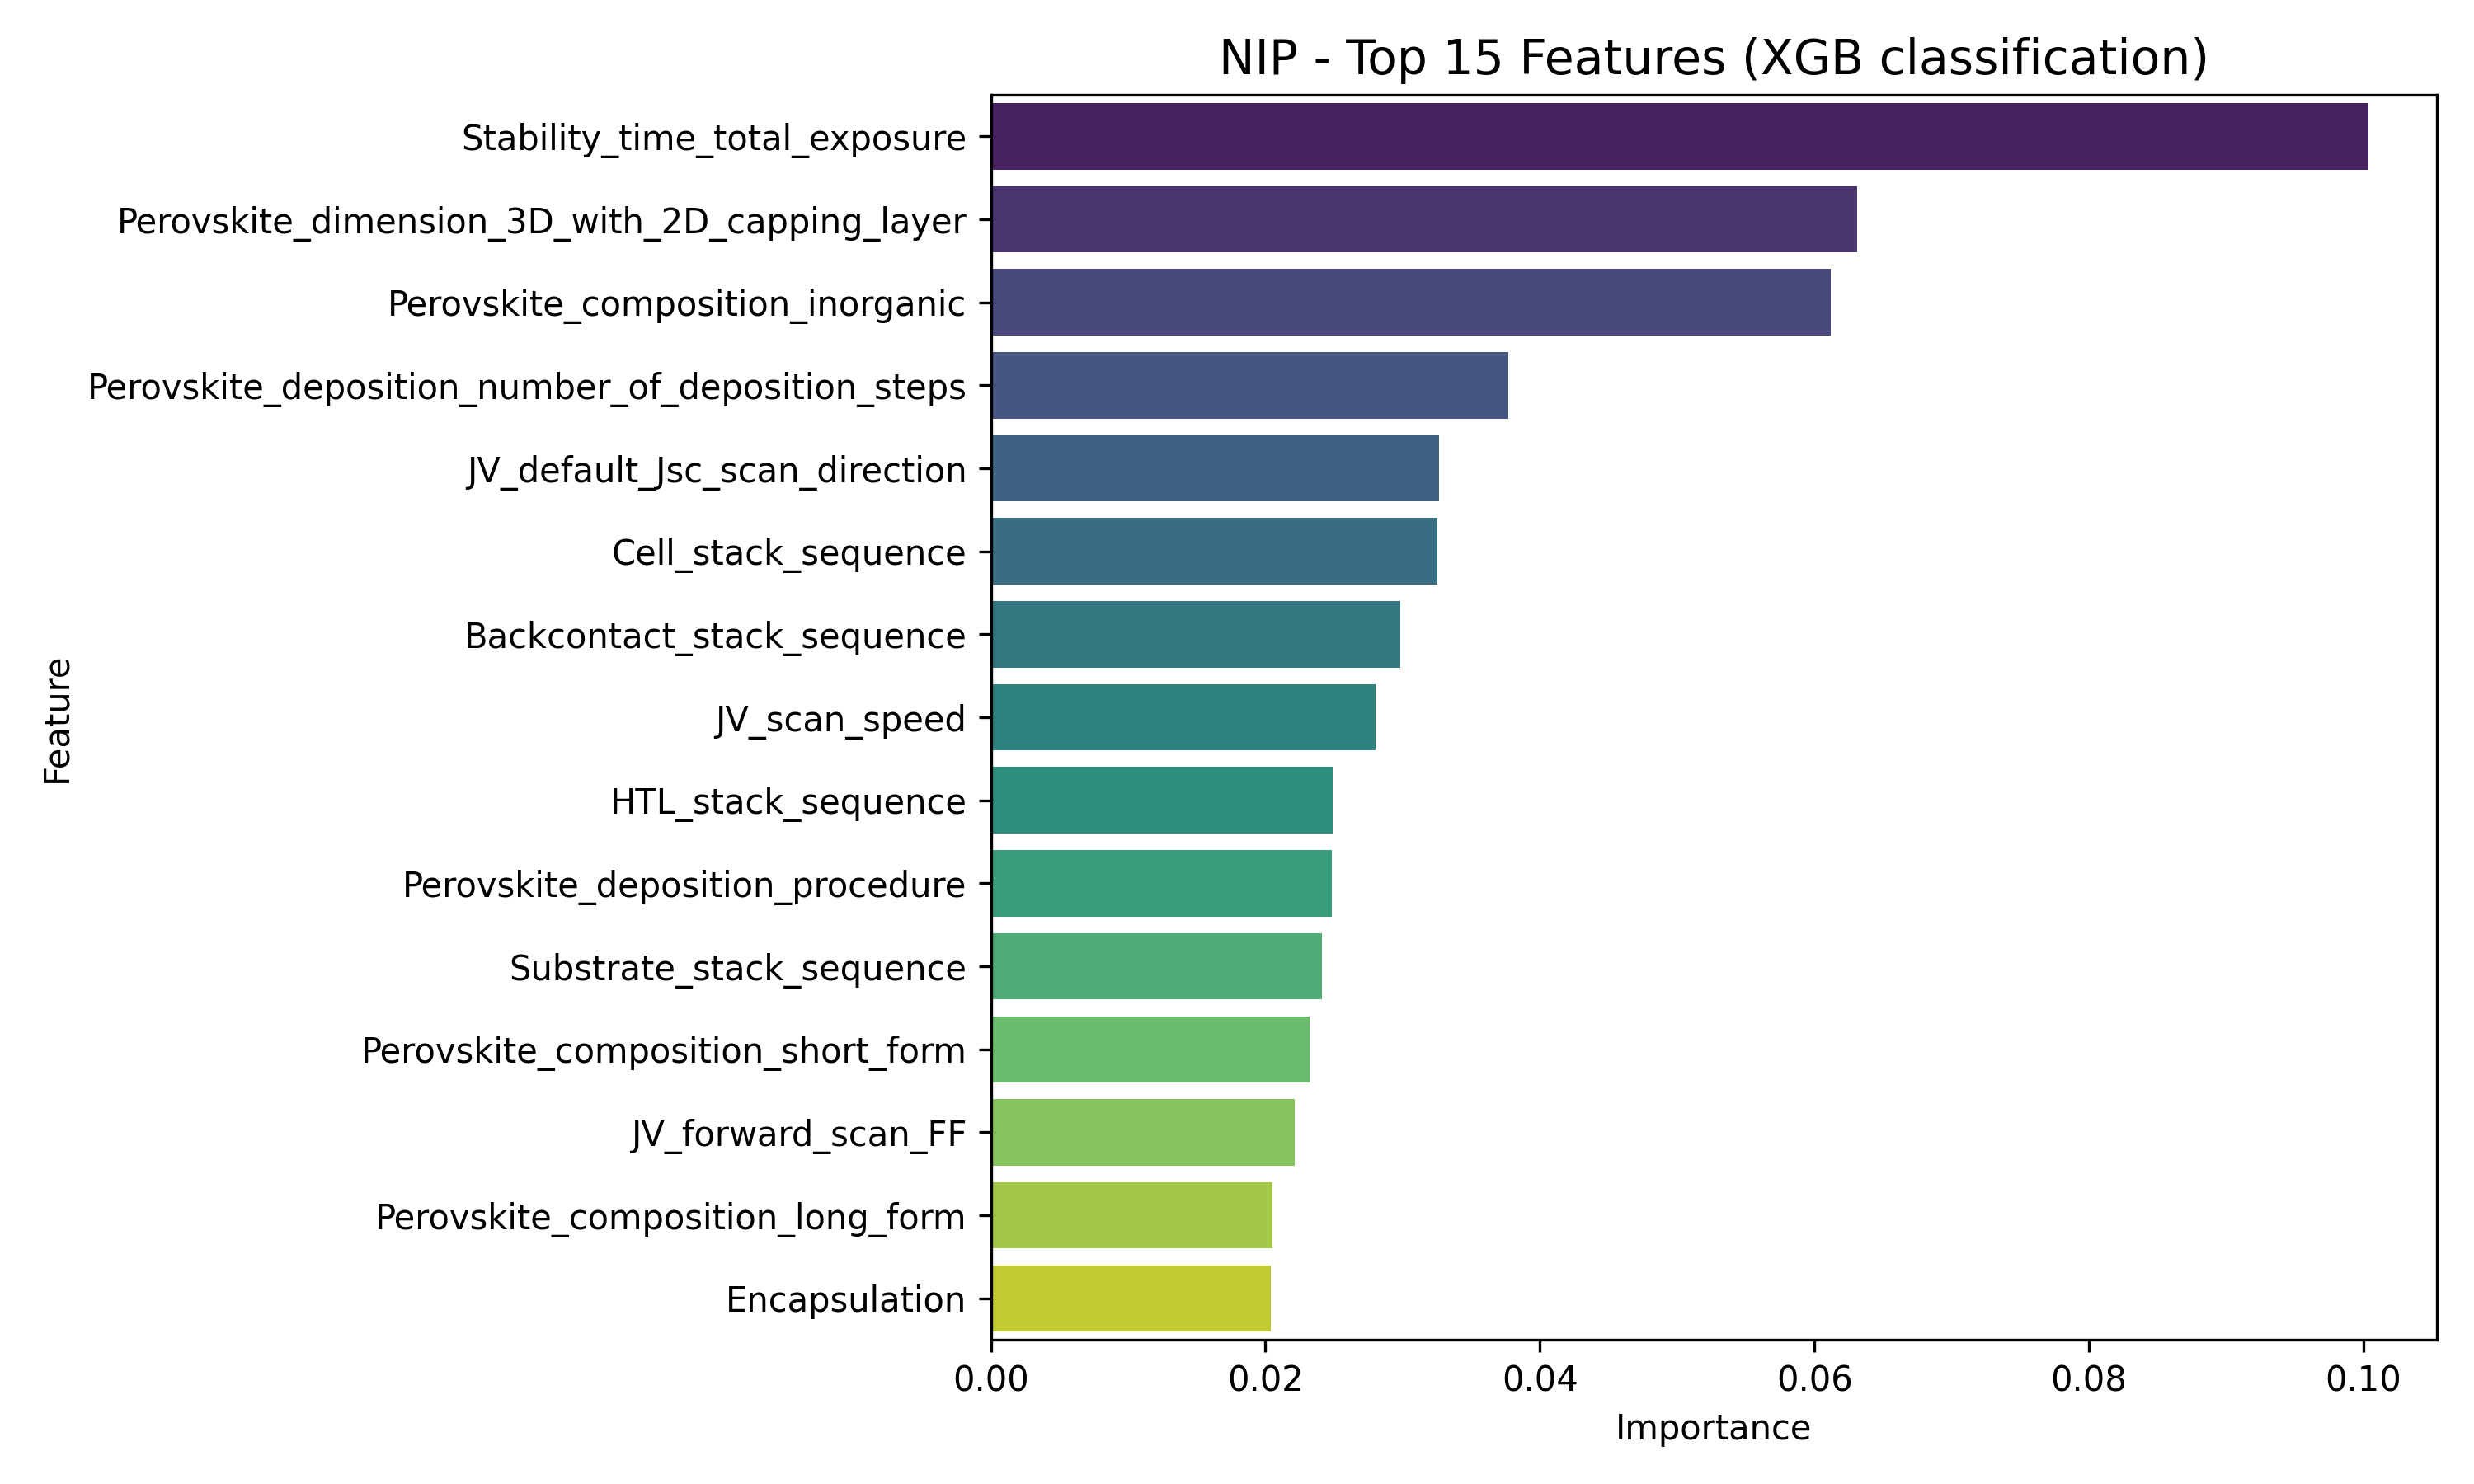

The data file committed next to this chart (first rows):
Feature, Importance
Stability_time_total_exposure, 0.1003
Perovskite_dimension_3D_with_2D_capping_…, 0.06311
Perovskite_composition_inorganic, 0.0612
Perovskite_deposition_number_of_depositi…, 0.0377
JV_default_Jsc_scan_direction, 0.03263
Cell_stack_sequence, 0.03255
Backcontact_stack_sequence, 0.02984
JV_scan_speed, 0.028
HTL_stack_sequence, 0.02491
Perovskite_deposition_procedure, 0.02485
Substrate_stack_sequence, 0.02411
Perovskite_composition_short_form, 0.02322
JV_forward_scan_FF, 0.02214
Perovskite_composition_long_form, 0.02051
Encapsulation, 0.02039
Perovskite_band_gap_estimation_basis, 0.0198
JV_measured, 0.01903
Perovskite_deposition_thermal_annealing_…, 0.01888
Perovskite_deposition_synthesis_atmosphe…, 0.01659
Perovskite_additives_compounds, 0.01599
ETL_deposition_procedure, 0.01522
JV_forward_scan_PCE, 0.01511
JV_forward_scan_Voc, 0.01502
Perovskite_band_gap, 0.01456
JV_average_over_n_number_of_cells, 0.01445
Perovskite_pl_max, 0.01428
Stability_relative_humidity_average_valu…, 0.01388
JV_test_atmosphere, 0.01348
ETL_stack_sequence, 0.0134
Perovskite_deposition_solvents_mixing_ra…, 0.01328
ETL_thickness, 0.01318
HTL_additives_compounds, 0.01279
JV_default_PCE_scan_direction, 0.01225
Perovskite_thickness, 0.01221
Perovskite_deposition_quenching_media, 0.01197
JV_reverse_scan_FF, 0.01185
JV_default_FF, 0.0113
JV_default_Jsc, 0.01118
Cell_area_measured, 0.01063
Perovskite_deposition_thermal_annealing_…, 0.01061
JV_forward_scan_Jsc, 0.01009
JV_reverse_scan_Voc, 0.01005
JV_reverse_scan_Jsc, 0.01004
Perovskite_composition_a_ions_coefficien…, 0.009588
Backcontact_thickness_list, 0.00958
Perovskite_composition_a_ions, 0.008478
Perovskite_composition_c_ions_coefficien…, 0.007539
JV_default_Voc_scan_direction, 0.007246
JV_default_PCE, 0.005996
Perovskite_deposition_aggregation_state_…, 0.005405
Perovskite_deposition_solvents, 0.005361
JV_reverse_scan_PCE, 0.004805
JV_default_Voc, 0.004041
Perovskite_composition_c_ions, 0.003384
Perovskite_deposition_quenching_induced_…, 0.001211
JV_default_FF_scan_direction, 0.0007386
Perovskite_dimension_3D, 0.0
Module_number_of_cells_in_module, 0.0
JV_light_intensity, 0.0
JV_light_masked_cell, 0.0
... 23 more rows
